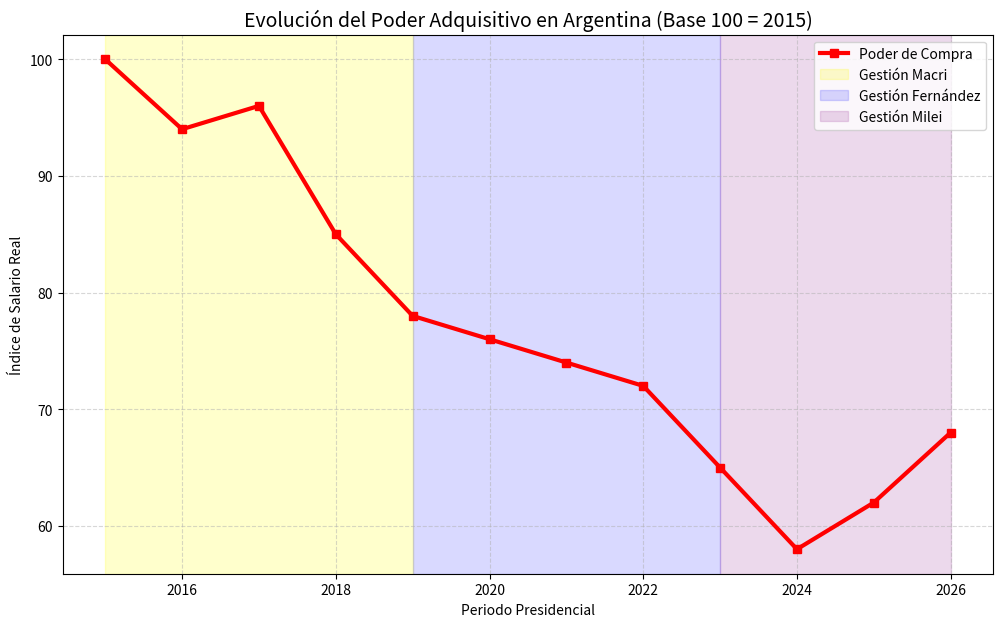

Recreate this plot in Python.
import matplotlib.pyplot as plt
import pandas as pd

# 1. Datos representativos del Índice de Salario Real (Base 100 en 2015)
# Estos valores reflejan la pérdida de capacidad de compra acumulada.
data = {
    'Año': [2015, 2016, 2017, 2018, 2019, 2020, 2021, 2022, 2023, 2024, 2025, 2026],
    'Poder_Adquisitivo': [100, 94, 96, 85, 78, 76, 74, 72, 65, 58, 62, 68] 
}

df = pd.DataFrame(data)

# 2. Crear la gráfica
plt.figure(figsize=(12, 7))
plt.plot(df['Año'], df['Poder_Adquisitivo'], color='red', marker='s', linewidth=3, label='Poder de Compra')

# 3. Sombreado por Presidencia
# Macri (2015-2019)
plt.axvspan(2015, 2019, color='yellow', alpha=0.2, label='Gestión Macri')
# Fernández (2019-2023)
plt.axvspan(2019, 2023, color='blue', alpha=0.15, label='Gestión Fernández')
# Milei (2023-2026)
plt.axvspan(2023, 2026, color='purple', alpha=0.15, label='Gestión Milei')

# 4. Detalles visuales
plt.title('Evolución del Poder Adquisitivo en Argentina (Base 100 = 2015)', fontsize=14)
plt.ylabel('Índice de Salario Real')
plt.xlabel('Periodo Presidencial')
plt.grid(True, which='both', linestyle='--', alpha=0.5)
plt.legend()

# 5. Guardar el archivo
nombre_img = "poder_adquisitivo_arg.png"
plt.savefig(nombre_img, dpi=300)

print(f"Gráfica generada: {nombre_img}")
